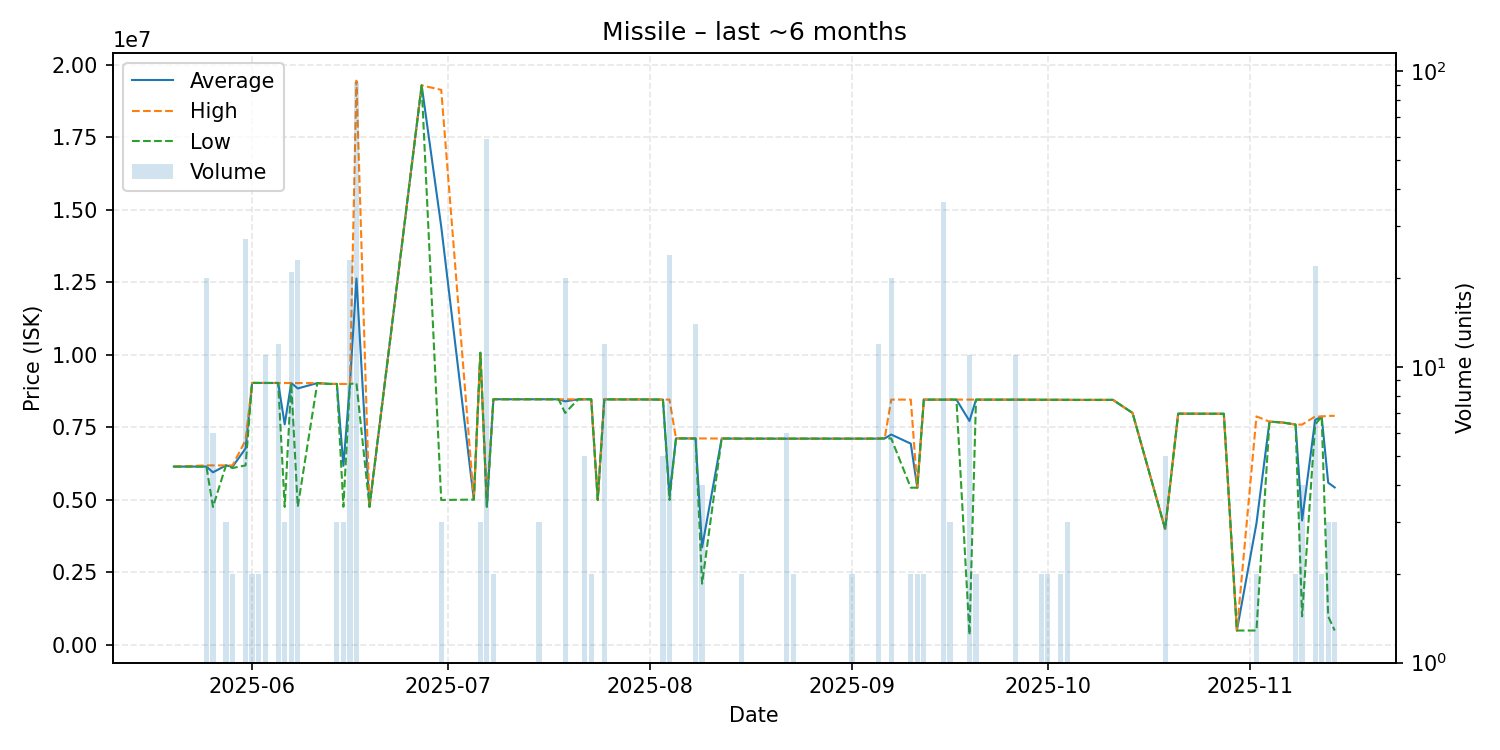

The data file committed next to this chart (first rows):
date, average, highest, lowest, order_count, volume
2025-05-20, 6150000, 6150000, 6150000, 1, 1
2025-05-25, 6151500, 6192000, 6149000, 4, 20
2025-05-26, 5952500, 6191000, 4760000, 2, 6
2025-05-28, 6191000, 6191000, 6191000, 2, 3
2025-05-29, 6145500, 6191000, 6100000, 2, 2
2025-05-31, 6775222, 7060500, 6191000, 12, 27
2025-06-01, 9034500, 9035000, 9034000, 2, 2
2025-06-02, 9033500, 9034000, 9033000, 2, 2
2025-06-03, 9032000, 9032000, 9032000, 2, 11
2025-06-05, 9032000, 9032000, 9032000, 4, 12
2025-06-06, 7606667, 9030000, 4760000, 3, 3
2025-06-07, 9030619, 9031500, 9029000, 5, 21
2025-06-08, 8843522, 9029000, 4765000, 3, 23
2025-06-11, 9028000, 9028000, 9028000, 1, 1
2025-06-13, 8998000, 8998000, 8998000, 1, 1
2025-06-14, 8999000, 8999000, 8999000, 3, 3
2025-06-15, 6176000, 8998000, 4765000, 2, 3
2025-06-16, 8995652, 8997000, 8995000, 23, 23
2025-06-17, 12634337, 19450000, 9028000, 76, 92
2025-06-19, 4766000, 4766000, 4766000, 1, 1
2025-06-27, 19290000, 19290000, 19290000, 1, 1
2025-06-30, 14423333, 19135000, 5000000, 3, 3
2025-07-05, 5013000, 5013000, 5013000, 1, 1
2025-07-06, 10076667, 10080000, 10070000, 3, 3
2025-07-07, 4783017, 5012000, 4760000, 5, 59
2025-07-08, 8471500, 8473000, 8470000, 2, 2
2025-07-10, 8470000, 8470000, 8470000, 1, 1
2025-07-15, 8470000, 8470000, 8470000, 1, 3
2025-07-16, 8470000, 8470000, 8470000, 1, 1
2025-07-18, 8468000, 8468000, 8468000, 1, 1
2025-07-19, 8398600, 8469000, 8000000, 4, 20
2025-07-21, 8468000, 8468000, 8468000, 1, 1
2025-07-22, 8467600, 8468000, 8467000, 2, 5
2025-07-23, 8468000, 8468000, 8468000, 2, 2
2025-07-24, 5000000, 5000000, 5000000, 1, 1
2025-07-25, 8467000, 8467000, 8467000, 2, 12
2025-07-27, 8465000, 8465000, 8465000, 1, 1
2025-07-30, 8465000, 8465000, 8465000, 1, 1
2025-08-03, 8459000, 8459000, 8459000, 1, 5
2025-08-04, 5144625, 8459000, 5000000, 3, 24
2025-08-05, 7122000, 7122000, 7122000, 1, 1
2025-08-08, 7119500, 7121000, 7116000, 3, 14
2025-08-09, 3366250, 7120000, 2115000, 3, 4
2025-08-12, 7117000, 7117000, 7117000, 1, 1
2025-08-15, 7114000, 7114000, 7114000, 2, 2
2025-08-20, 7113000, 7113000, 7113000, 1, 1
2025-08-22, 7112000, 7112000, 7112000, 2, 6
2025-08-23, 7113000, 7113000, 7113000, 2, 2
2025-08-26, 7113000, 7113000, 7113000, 1, 1
2025-08-29, 7113000, 7113000, 7113000, 1, 1
2025-08-30, 7113000, 7113000, 7113000, 1, 1
2025-08-31, 7113000, 7113000, 7113000, 1, 1
2025-09-01, 7113000, 7113000, 7113000, 2, 2
2025-09-03, 7113000, 7113000, 7113000, 1, 1
2025-09-05, 7114333, 7121000, 7113000, 3, 12
2025-09-06, 7121000, 7121000, 7121000, 1, 1
2025-09-07, 7254800, 8459000, 7121000, 2, 20
2025-09-10, 6940500, 8458000, 5423000, 2, 2
2025-09-11, 5423000, 5423000, 5423000, 1, 2
2025-09-12, 8458000, 8458000, 8458000, 1, 2
... 33 more rows
